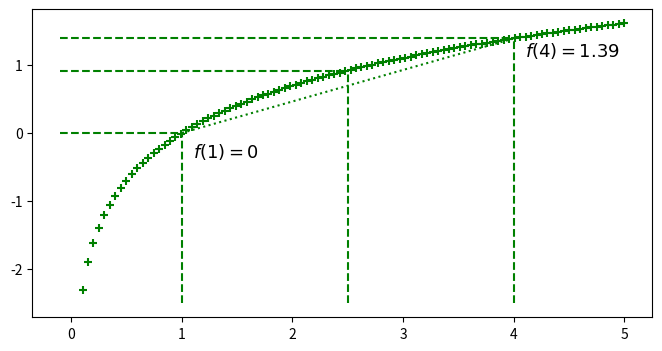

The script that saved this image:
import numpy as np
import scipy as sp
import matplotlib.pyplot as plt

"""
We use the Jensen (jensen) inequality to create a lower bound of the log likelihood
in various sampling algorithms.
"""

x = np.linspace(.1, 5, 100)
y = np.log(x)
fig, ax = plt.subplots(figsize=(8,4))
ax.scatter(x, y, color="green", marker="+")

## (p=0.5)
ax.vlines(x=1, ymin=-2.5, ymax=0, linestyle="--", color="green")
ax.hlines(y=0, xmin=-.1, xmax=1, linestyle="--", color="green")
ax.text(x=1.1, y=np.log(.7), s="$f(1)=0$",
        fontdict={"size": 13})

## (p=0.5)
ax.vlines(x=4, ymin=-2.5, ymax=np.log(4), linestyle="--", color="green")
ax.hlines(y=np.log(4), xmin=-.1, xmax=4, linestyle="--", color="green")
ax.text(x=4.1, y=np.log(3.1),
        s="$f(4)=%.2f$"%(np.log(4)),
        fontdict={"size": 13})
ax.plot([1, 4], np.log([1, 4]), color="green", linestyle="dotted")

# E(x) = (1+4)/2 = 2.5
ax.vlines(x=2.5, ymin=-2.5, ymax=np.log(2.5), linestyle="--", color="green")
ax.hlines(y=np.log(2.5), xmin=-.1, xmax=2.5, linestyle="--", color="green")
